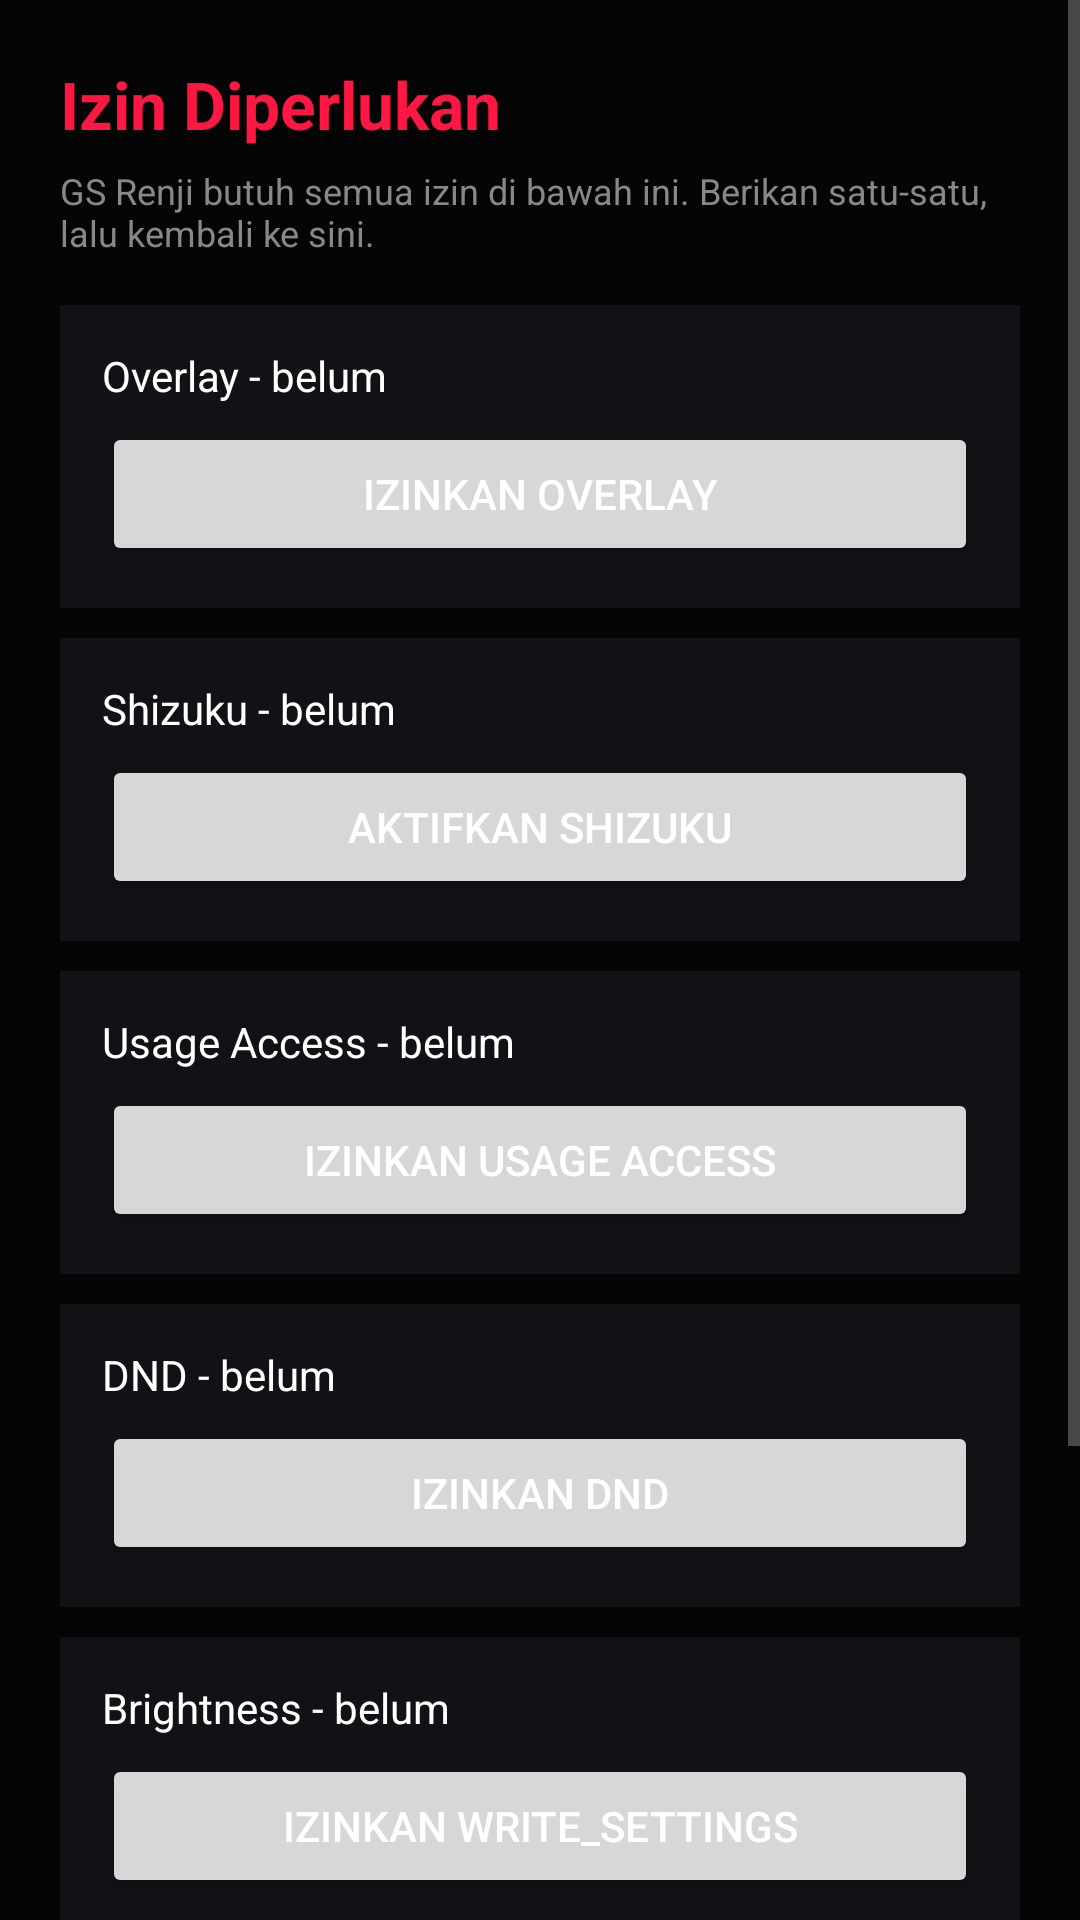

Produce the Android XML layout that renders to this screen, including the resource entries it uses.
<!-- AndroidManifest.xml: activity theme Theme.GameSpace -->
<!-- res/layout/activity_permission_gate.xml -->
<?xml version="1.0" encoding="utf-8"?>
<ScrollView xmlns:android="http://schemas.android.com/apk/res/android"
    android:layout_width="match_parent"
    android:layout_height="match_parent"
    android:background="@color/bg_dark">

    <LinearLayout
        android:layout_width="match_parent"
        android:layout_height="wrap_content"
        android:orientation="vertical"
        android:padding="20dp">

        <TextView
            android:layout_width="wrap_content"
            android:layout_height="wrap_content"
            android:text="Izin Diperlukan"
            android:textColor="@color/accent"
            android:textSize="22sp"
            android:textStyle="bold" />

        <TextView
            android:layout_width="match_parent"
            android:layout_height="wrap_content"
            android:layout_marginTop="6dp"
            android:textColor="@color/text_secondary"
            android:textSize="12sp"
            android:text="GS Renji butuh semua izin di bawah ini. Berikan satu-satu, lalu kembali ke sini." />

        <LinearLayout android:id="@+id/itemOverlay" android:orientation="vertical" android:layout_width="match_parent" android:layout_height="wrap_content" android:background="@color/surface" android:padding="14dp" android:layout_marginTop="16dp">
            <TextView android:id="@+id/txtOverlayStatus" android:layout_width="match_parent" android:layout_height="wrap_content" android:textColor="@color/text_primary" android:text="Overlay - belum" />
            <Button android:id="@+id/btnOverlay" android:layout_width="match_parent" android:layout_height="wrap_content" android:layout_marginTop="6dp" android:text="Izinkan Overlay" />
        </LinearLayout>

        <LinearLayout android:id="@+id/itemShizuku" android:orientation="vertical" android:layout_width="match_parent" android:layout_height="wrap_content" android:background="@color/surface" android:padding="14dp" android:layout_marginTop="10dp">
            <TextView android:id="@+id/txtShizukuStatus" android:layout_width="match_parent" android:layout_height="wrap_content" android:textColor="@color/text_primary" android:text="Shizuku - belum" />
            <Button android:id="@+id/btnShizuku" android:layout_width="match_parent" android:layout_height="wrap_content" android:layout_marginTop="6dp" android:text="Aktifkan Shizuku" />
        </LinearLayout>

        <LinearLayout android:id="@+id/itemUsage" android:orientation="vertical" android:layout_width="match_parent" android:layout_height="wrap_content" android:background="@color/surface" android:padding="14dp" android:layout_marginTop="10dp">
            <TextView android:id="@+id/txtUsageStatus" android:layout_width="match_parent" android:layout_height="wrap_content" android:textColor="@color/text_primary" android:text="Usage Access - belum" />
            <Button android:id="@+id/btnUsage" android:layout_width="match_parent" android:layout_height="wrap_content" android:layout_marginTop="6dp" android:text="Izinkan Usage Access" />
        </LinearLayout>

        <LinearLayout android:id="@+id/itemDnd" android:orientation="vertical" android:layout_width="match_parent" android:layout_height="wrap_content" android:background="@color/surface" android:padding="14dp" android:layout_marginTop="10dp">
            <TextView android:id="@+id/txtDndStatus" android:layout_width="match_parent" android:layout_height="wrap_content" android:textColor="@color/text_primary" android:text="DND - belum" />
            <Button android:id="@+id/btnDnd" android:layout_width="match_parent" android:layout_height="wrap_content" android:layout_marginTop="6dp" android:text="Izinkan DND" />
        </LinearLayout>

        <LinearLayout android:id="@+id/itemWriteSettings" android:orientation="vertical" android:layout_width="match_parent" android:layout_height="wrap_content" android:background="@color/surface" android:padding="14dp" android:layout_marginTop="10dp">
            <TextView android:id="@+id/txtWriteSettingsStatus" android:layout_width="match_parent" android:layout_height="wrap_content" android:textColor="@color/text_primary" android:text="Brightness - belum" />
            <Button android:id="@+id/btnWriteSettings" android:layout_width="match_parent" android:layout_height="wrap_content" android:layout_marginTop="6dp" android:text="Izinkan WRITE_SETTINGS" />
        </LinearLayout>

        <LinearLayout android:id="@+id/itemMic" android:orientation="vertical" android:layout_width="match_parent" android:layout_height="wrap_content" android:background="@color/surface" android:padding="14dp" android:layout_marginTop="10dp">
            <TextView android:id="@+id/txtMicStatus" android:layout_width="match_parent" android:layout_height="wrap_content" android:textColor="@color/text_primary" android:text="Mikrofon - belum" />
            <Button android:id="@+id/btnMic" android:layout_width="match_parent" android:layout_height="wrap_content" android:layout_marginTop="6dp" android:text="Izinkan Mikrofon" />
        </LinearLayout>

        <Button
            android:id="@+id/btnContinue"
            android:layout_width="match_parent"
            android:layout_height="wrap_content"
            android:layout_marginTop="24dp"
            android:enabled="false"
            android:text="Lanjutkan ke GS Renji" />

    </LinearLayout>
</ScrollView>
<!-- resources referenced by this layout -->
<resources>
  <color name="accent">#FF1744</color>
  <color name="bg_dark">#050505</color>
  <color name="surface">#111116</color>
  <color name="text_primary">#FFFFFF</color>
  <color name="text_secondary">#888888</color>
  <style name="Theme.GameSpace" parent="Theme.MaterialComponents.DayNight.NoActionBar">
          <item name="android:windowBackground">@color/bg_dark</item>
          <item name="colorPrimary">@color/accent</item>
          <item name="colorPrimaryDark">@color/bg_dark</item>
          <item name="colorAccent">@color/accent_glow</item>
          <item name="colorOnPrimary">@color/text_primary</item>
          <item name="android:textColorPrimary">@color/text_primary</item>
          <item name="android:textColorSecondary">@color/text_secondary</item>
          <item name="android:statusBarColor">@color/bg_dark</item>
          <item name="android:navigationBarColor">@color/bg_dark</item>
      </style>
  <color name="accent_glow">#5CF2C0</color>
</resources>
